Run: headless pygame with SDL's dummy video driver; simulated clock (each Clock.tick advances the game by its frame time, no real sleeping); random seed 0; keys injected as events and as key.get_pressed() state; no mouse input.
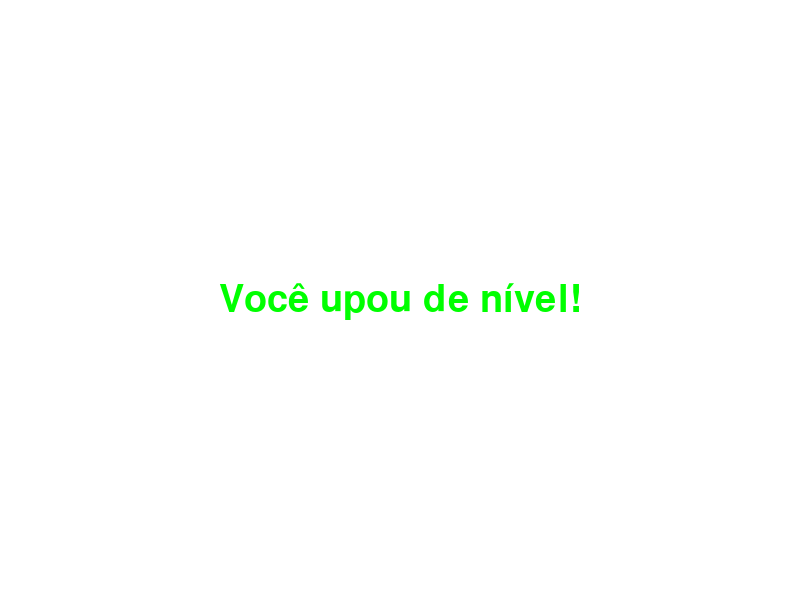
Frame 1 of 4 · flips 1–60 · no input
Frame 2 of 4 · flips 61–180 · tapped SPACE, RETURN · held RIGHT (→), D · screen unchanged from frame 1, image omitted
Frame 3 of 4 · flips 181–300 · held DOWN (↓), S · screen unchanged from frame 2, image omitted
Frame 4 of 4 · flips 301–420 · held LEFT (←), A, UP (↑), W · screen unchanged from frame 3, image omitted

The pygame program that drew these frames:

import pygame

pygame.init()

# Configuração da tela
WIDTH, HEIGHT = 800, 600
screen = pygame.display.set_mode((WIDTH, HEIGHT))
pygame.display.set_caption("Animação de Zoom-in")

WHITE = (255, 255, 255)
GREEN = (0, 255, 0)
font_size = 10  # Começa pequeno

clock = pygame.time.Clock()
running = True

while running:
    screen.fill(WHITE)

    # Captura eventos
    for event in pygame.event.get():
        if event.type == pygame.QUIT:
            running = False

    # Aumenta o tamanho da fonte até um limite
    if font_size < 55:
        font_size += 2  # Aumenta gradualmente o tamanho

    # Renderiza o texto com o novo tamanho
    font = pygame.font.SysFont(None, font_size)
    text_surface = font.render("Você upou de nível!", True, GREEN)

    # Desenha no centro da tela
    screen.blit(text_surface, (WIDTH // 2 - text_surface.get_width() // 2, HEIGHT // 2 - text_surface.get_height() // 2))

    pygame.display.flip()
    clock.tick(30)  # Controla a velocidade da animação

pygame.quit()
